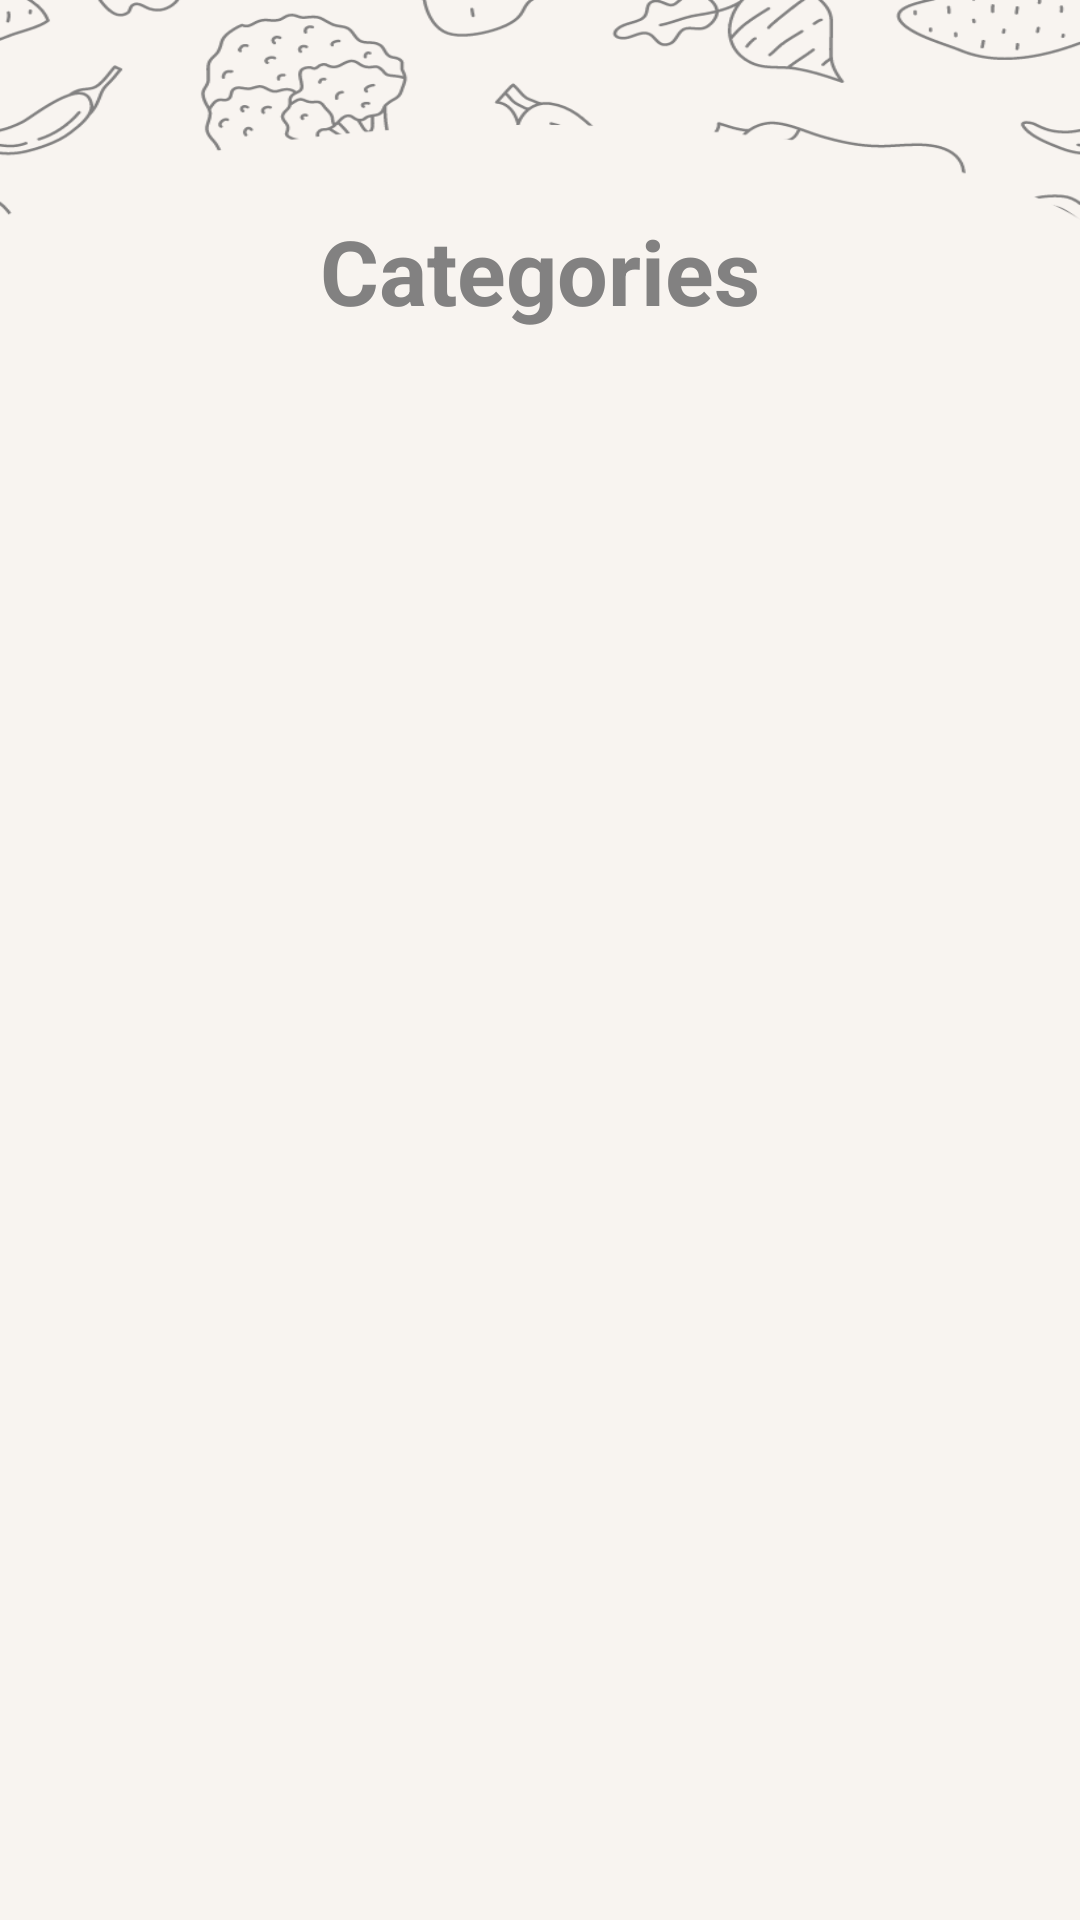

Produce the Android XML layout that renders to this screen, including the resource entries it uses.
<!-- AndroidManifest.xml: application theme Theme.Fresh_Picks -->
<!-- res/layout/fragment_lists_view.xml -->
<?xml version="1.0" encoding="utf-8"?>
<FrameLayout xmlns:android="http://schemas.android.com/apk/res/android"
    xmlns:tools="http://schemas.android.com/tools"
    android:layout_width="match_parent"
    android:layout_height="match_parent"
    android:background="@drawable/homebackground"
    tools:context=".ListsView">

    <TextView
        android:id="@+id/textView"
        android:layout_width="wrap_content"
        android:layout_height="wrap_content"
        android:text="@string/categories"
        android:textColor="@color/grey"
        android:textSize="30dp"
        android:textStyle="bold"
        android:layout_gravity="center_horizontal"
        android:layout_marginTop="70dp" />
    <TextView
        android:id="@+id/no_results_text"
        android:layout_width="match_parent"
        android:layout_height="wrap_content"
        android:text="@string/no_products_found"
        android:textSize="18sp"
        android:layout_marginTop="230dp"
        android:textStyle="bold"
        android:gravity="center"
        android:textColor="@color/grey"
        android:visibility="gone"
        android:padding="50dp"/>

    <GridView
        android:id="@+id/grid_view"
        android:layout_width="match_parent"
        android:layout_height="match_parent"
        android:layout_marginTop="110dp"
        android:columnWidth="150dp"
        android:gravity="center"
        android:horizontalSpacing="10dp"
        android:numColumns="2"
        android:padding="16dp"
        android:stretchMode="columnWidth"
        android:verticalSpacing="10dp" />

</FrameLayout>
<!-- resources referenced by this layout -->
<resources>
  <color name="grey">#828181</color>
  <!-- drawable homebackground: png bitmap (drawable, 35904 bytes) -->
  <string name="categories">Categories</string>
  <string name="no_products_found">No products found for this order.</string>
  <style name="Theme.Fresh_Picks" parent="Base.Theme.Fresh_Picks" />
  <style name="Base.Theme.Fresh_Picks" parent="Theme.Material3.DayNight.NoActionBar">
          <item name="colorPrimary">@color/grey</item>
      </style>
</resources>
